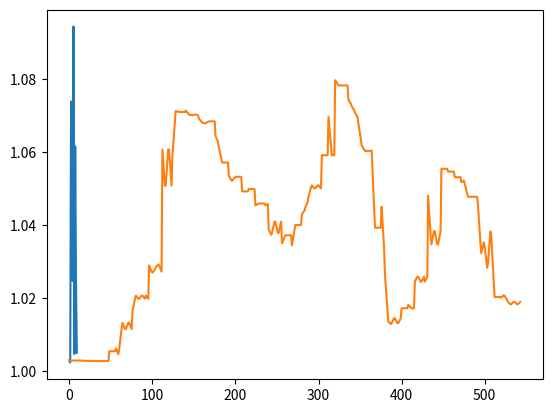

Recreate this plot in Python.
import random
import matplotlib.pyplot as plt

class Sim():
	def __init__(self, episode_length, shards, floor, cieling):

		self.episode_length = episode_length
		self.shards = shards

		self.long_term_trend = []

		for x in range(episode_length):
			val = random.uniform(floor, cieling)
			self.long_term_trend.append(val)

	def granulize(self):
		self.granulized = []

		for save_point in self.long_term_trend:
			print(save_point)
			indx = self.long_term_trend.index(save_point)

			if indx < len(self.long_term_trend) - 1:

				next_point = self.long_term_trend[indx + 1]

				sliced_list = []
				for shard in range(self.shards - 1):

					shard += 1
					fraction = shard / self.shards

					to_add = (next_point - save_point) * fraction/2
					cut = save_point + to_add	

					self.granulized.append(cut)
		

		self.granulized2 = []

		for save_point in self.granulized:
			print(save_point)
			indx = self.granulized.index(save_point)

			if indx < len(self.granulized) - 2:

				next_point = self.granulized[indx + 1]

				sliced_list = []
				for shard in range(self.shards - 1):

					shard = random.choice(range(1, self.shards))
					fraction = shard / self.shards

					to_add = (next_point - save_point) * fraction
					cut = save_point + to_add	

					self.granulized2.append(cut)


		self.granulized3 = []

		for save_point in self.granulized2:
			print(save_point)
			indx = self.granulized2.index(save_point)

			if indx < len(self.granulized2) - 2:

				next_point = self.granulized2[indx + 1]

				sliced_list = []
				for shard in range(self.shards - 1):

					shard += 1
					fraction = shard / self.shards

					to_add = (next_point - save_point) * fraction
					cut = save_point + to_add	

					self.granulized3.append(cut)
					
		

		return self.granulized3



simulation = Sim(10, 5, 1, 1.1)

pre_data = simulation.long_term_trend
data = simulation.granulize()

plt.plot(pre_data)
plt.show()
plt.plot(data)
plt.show()



